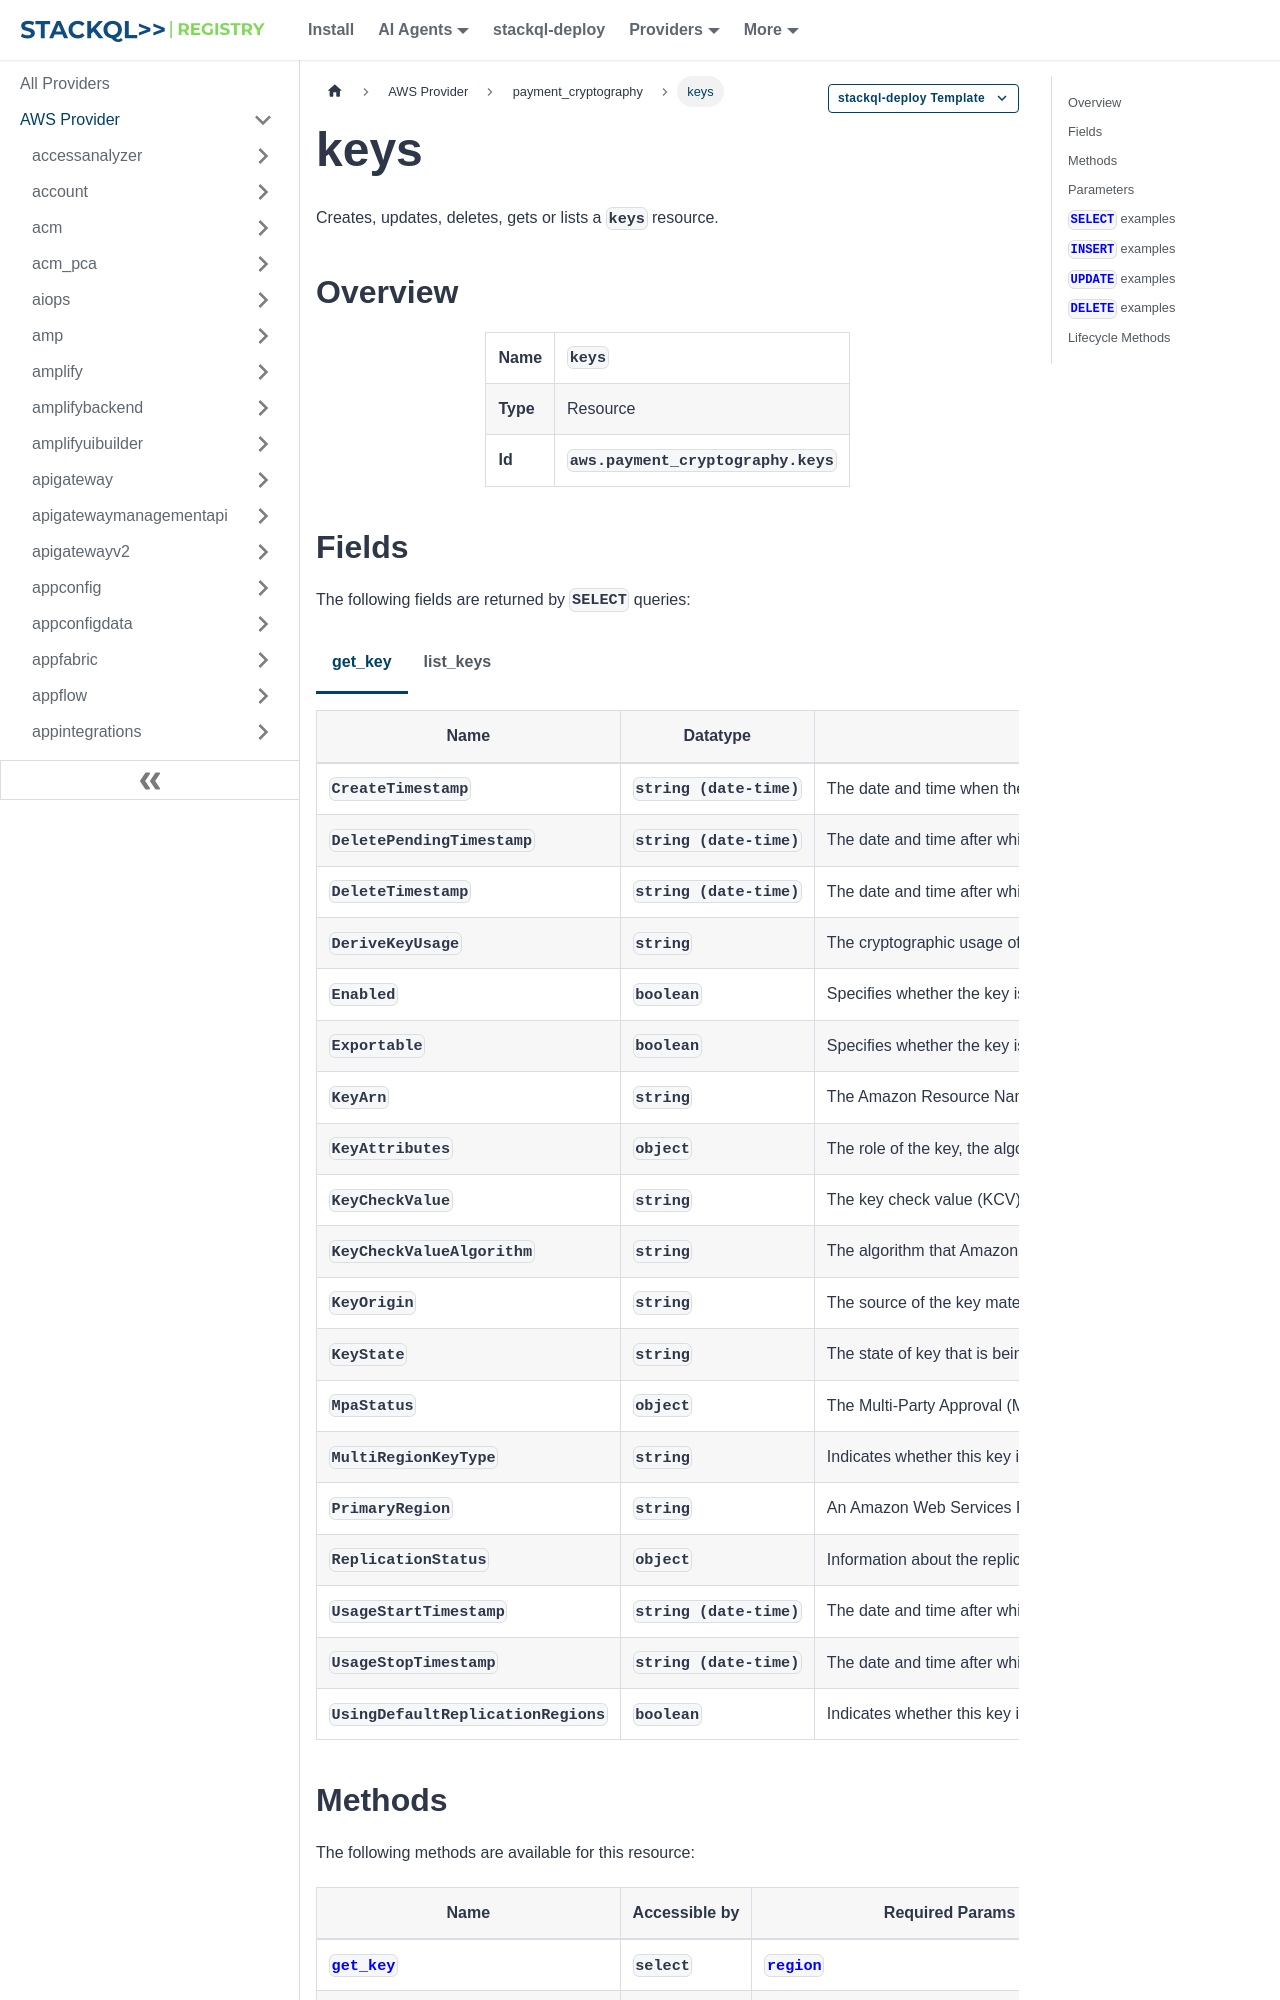

repository: stackql-registry/stackql-provider-aws · page: services/payment_cryptography/keys.html · generator: docusaurus

--- 
title: keys
hide_title: false
hide_table_of_contents: false
keywords:
  - keys
  - payment_cryptography
  - aws
  - infrastructure-as-code
  - configuration-as-data
  - cloud inventory
description: Query, deploy and manage aws resources using SQL
custom_edit_url: null
image: /img/stackql-aws-provider-featured-image.png
---

import CopyableCode from '@site/src/components/CopyableCode/CopyableCode';
import CodeBlock from '@theme/CodeBlock';
import Tabs from '@theme/Tabs';
import TabItem from '@theme/TabItem';

Creates, updates, deletes, gets or lists a <code>keys</code> resource.

## Overview
<table><tbody>
<tr><td><b>Name</b></td><td><CopyableCode code="keys" /></td></tr>
<tr><td><b>Type</b></td><td>Resource</td></tr>
<tr><td><b>Id</b></td><td><CopyableCode code="aws.payment_cryptography.keys" /></td></tr>
</tbody></table>
